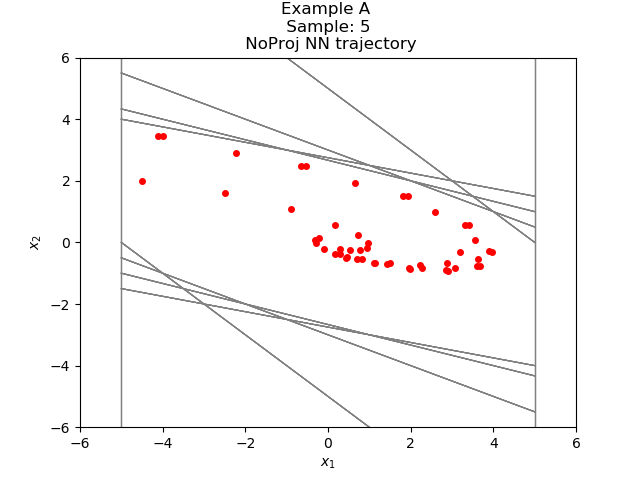

Values plotted in this chart, from the file beside it:
-3.996304033492541041e+00, 3.455857233344289625e+00
-5.404467582702636719e-01, 2.471497654914855957e+00
1.931050777435302734e+00, 1.492079377174377441e+00
3.423130154609680176e+00, 5.564815402030944824e-01
3.979611575603485107e+00, -3.083874583244323730e-01
3.671224176883697510e+00, -7.742645740509033203e-01
2.896959543228149414e+00, -9.173442274332046509e-01
1.979615330696105957e+00, -8.499331623315811157e-01
1.129682183265686035e+00, -6.823351830244064331e-01
4.473469853401184082e-01, -4.914390295743942261e-01
